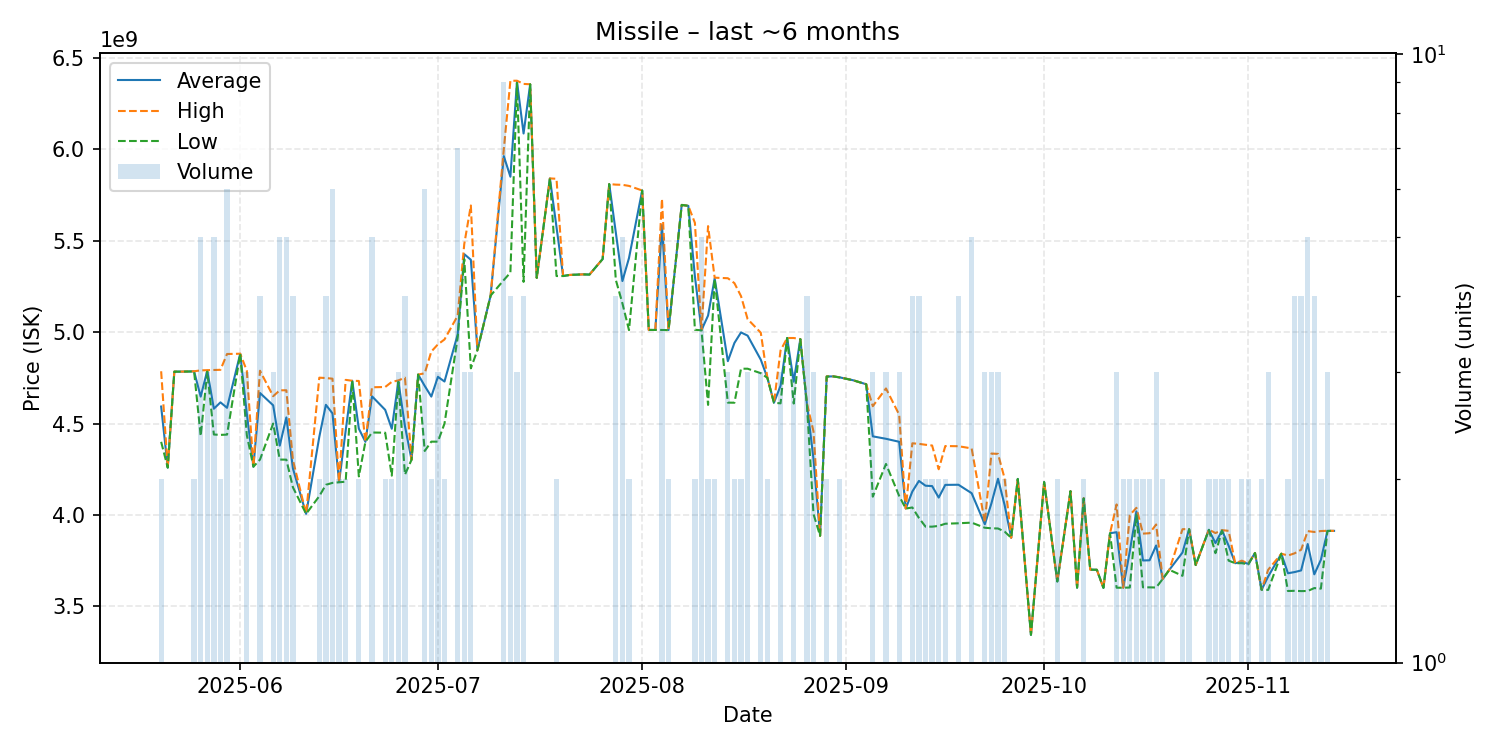

The data file committed next to this chart (first rows):
date, average, highest, lowest, order_count, volume
2025-05-20, 4593000000, 4786000000, 4400000000, 2, 2
2025-05-21, 4259000000, 4259000000, 4259000000, 1, 1
2025-05-22, 4784000000, 4784000000, 4784000000, 1, 1
2025-05-23, 4784000000, 4784000000, 4784000000, 1, 1
2025-05-25, 4785500000, 4786000000, 4785000000, 2, 2
2025-05-26, 4647400000, 4791000000, 4432500000, 5, 5
2025-05-27, 4789333333, 4792000000, 4784000000, 3, 3
2025-05-28, 4581200000, 4793000000, 4440000000, 5, 5
2025-05-29, 4616000000, 4794000000, 4438000000, 2, 2
2025-05-30, 4586166667, 4880500000, 4439500000, 6, 6
2025-06-01, 4882000000, 4882000000, 4882000000, 1, 1
2025-06-02, 4554333333, 4789000000, 4437000000, 3, 3
2025-06-03, 4264000000, 4264000000, 4264000000, 1, 1
2025-06-04, 4667250000, 4789000000, 4303000000, 4, 4
2025-06-06, 4599666667, 4649500000, 4500000000, 3, 3
2025-06-07, 4379000000, 4682000000, 4303000000, 5, 5
2025-06-08, 4533600000, 4682000000, 4302500000, 5, 5
2025-06-09, 4253750000, 4300000000, 4151000000, 4, 4
2025-06-11, 4006000000, 4006000000, 4006000000, 1, 1
2025-06-13, 4427000000, 4751000000, 4103000000, 2, 2
2025-06-14, 4602500000, 4749000000, 4165000000, 4, 4
2025-06-15, 4555666667, 4745500000, 4175500000, 6, 6
2025-06-16, 4179500000, 4180000000, 4179000000, 2, 2
2025-06-17, 4460500000, 4739000000, 4182000000, 2, 2
2025-06-18, 4734000000, 4734000000, 4734000000, 1, 1
2025-06-19, 4472000000, 4733000000, 4211000000, 2, 2
2025-06-20, 4400000000, 4400000000, 4400000000, 1, 1
2025-06-21, 4649000000, 4698500000, 4451000000, 5, 5
2025-06-23, 4575000000, 4700000000, 4450000000, 2, 2
2025-06-24, 4471500000, 4728000000, 4215000000, 2, 2
2025-06-25, 4730666667, 4736000000, 4728000000, 3, 3
2025-06-26, 4485750000, 4751000000, 4220500000, 4, 4
2025-06-27, 4302000000, 4302000000, 4302000000, 1, 1
2025-06-28, 4768000000, 4768000000, 4768000000, 1, 1
2025-06-29, 4705833333, 4775000000, 4350000000, 6, 6
2025-06-30, 4647500000, 4894000000, 4401000000, 2, 2
2025-07-01, 4755666667, 4933000000, 4401000000, 3, 3
2025-07-02, 4730000000, 4960000000, 4500000000, 2, 2
2025-07-04, 4987285714, 5090000000, 4969500000, 7, 7
2025-07-05, 5426666667, 5482000000, 5399000000, 3, 3
2025-07-06, 5396000000, 5693000000, 4802000000, 3, 3
2025-07-07, 4902000000, 4902000000, 4902000000, 1, 1
2025-07-09, 5200000000, 5200000000, 5200000000, 1, 1
2025-07-11, 5963222222, 6000000000, 5285000000, 9, 9
2025-07-12, 5850250000, 6375000000, 5325500000, 3, 4
2025-07-13, 6371333333, 6375500000, 6363000000, 3, 3
2025-07-14, 6086750000, 6358000000, 5275000000, 4, 4
2025-07-15, 6356000000, 6356000000, 6356000000, 1, 1
2025-07-16, 5297000000, 5297000000, 5297000000, 1, 1
2025-07-18, 5841000000, 5841000000, 5841000000, 1, 1
2025-07-19, 5573000000, 5839000000, 5307000000, 2, 2
2025-07-20, 5307000000, 5307000000, 5307000000, 1, 1
2025-07-21, 5313000000, 5313000000, 5313000000, 1, 1
2025-07-23, 5316000000, 5316000000, 5316000000, 1, 1
2025-07-24, 5315000000, 5315000000, 5315000000, 1, 1
2025-07-26, 5400000000, 5400000000, 5400000000, 1, 1
2025-07-27, 5810000000, 5810000000, 5810000000, 1, 1
2025-07-28, 5546500000, 5807000000, 5286000000, 4, 4
2025-07-29, 5279600000, 5806000000, 5157500000, 5, 5
2025-07-30, 5405500000, 5800000000, 5011000000, 2, 2
... 89 more rows
